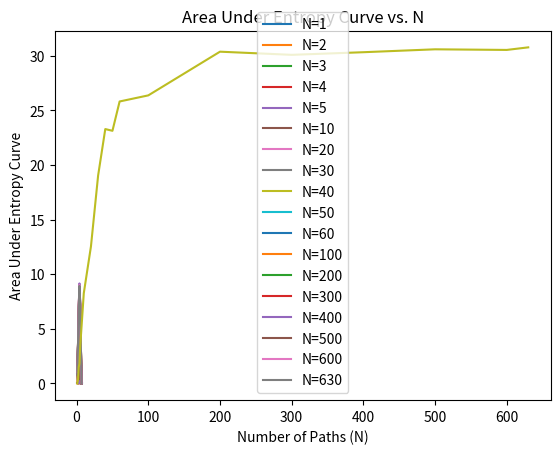

Source code (Python):
import random

import matplotlib.pyplot as plt
import numpy as np


# 定义查找包括停留在内的所有路径的函数
def find_paths_including_stays(adj_matrix, start, end, T, allow_stay=True):
    all_paths = []

    def dfs(current_node, path, steps_remaining):
        if steps_remaining == 0 and current_node == end:
            all_paths.append(path.copy())
            return
        elif steps_remaining < 0:
            return

        for next_node in range(len(adj_matrix[current_node])):
            if adj_matrix[current_node][next_node] > 0 or (
                allow_stay and next_node == current_node
            ):
                path.append(next_node)
                dfs(next_node, path, steps_remaining - 1)
                path.pop()

    dfs(start, [start], T)
    return all_paths


# 定义为路径分配概率权重的函数
def assign_probability_weights(all_paths, N):
    if N > len(all_paths):
        N = len(all_paths)
    selected_paths = random.sample(all_paths, N)
    weights = np.random.rand(N)
    weights /= weights.sum()  # 归一化权重
    return list(zip(selected_paths, weights))


# 定义计算单步转移矩阵的熵的函数
def calculate_entropy(matrix):
    entropy = 0
    for row in matrix:
        row = row[row > 0]  # 只考虑非零元素
        if row.size > 0:
            entropy += -np.sum(row * np.log(row))
    return entropy


# 定义计算条件概率转移矩阵和熵的函数
def calculate_transition_matrix_and_entropy(paths_with_probs, num_nodes, end, step, T):
    transition_matrix = np.zeros((num_nodes, num_nodes))
    denom = np.zeros(num_nodes)

    for path, weight in paths_with_probs:
        if step < T - 1:  # 非最后一步
            transition_matrix[path[step], path[step + 1]] += weight
            denom[path[step]] += weight
        elif step == T - 1:  # 最后一步
            if path[step] == end:  # 只考虑在终点的路径
                transition_matrix[path[step], end] += weight
                denom[path[step]] += weight

    # 归一化转移矩阵以获得条件概率
    for i in range(num_nodes):
        if denom[i] > 0:
            transition_matrix[i, :] /= denom[i]
        elif i == end:  # 最后一步终点到终点的转移概率为1
            transition_matrix[i, i] = 1

    # 计算熵
    entropy = calculate_entropy(transition_matrix)
    return entropy


# 定义绘制熵折线图的函数
def plot_entropy_curves(adj_matrix, start, end, T, N_values):
    num_nodes = len(adj_matrix)
    for N in N_values:
        paths = find_paths_including_stays(adj_matrix, start, end, T)
        path_weights = assign_probability_weights(paths, N)
        entropies = []
        for t in range(T):
            entropy = calculate_transition_matrix_and_entropy(
                path_weights, num_nodes, end, t, T
            )
            entropies.append(entropy)
        plt.plot(range(1, T + 1), entropies, label=f"N={N}")

    plt.xlabel("Step")
    plt.ylabel("Entropy")
    plt.title("Entropy Curves for Different N")
    plt.legend()
    plt.show()


# 定义绘制熵面积折线图的函数
def plot_entropy_area_curve(adj_matrix, start, end, T, N_values):
    num_nodes = len(adj_matrix)
    areas = []
    for N in N_values:
        paths = find_paths_including_stays(adj_matrix, start, end, T)
        path_weights = assign_probability_weights(paths, N)
        entropies = []
        for t in range(T):
            entropy = calculate_transition_matrix_and_entropy(
                path_weights, num_nodes, end, t, T
            )
            entropies.append(entropy)
        area = np.trapz(entropies)
        areas.append(area)

    plt.plot(N_values, areas)
    plt.xlabel("Number of Paths (N)")
    plt.ylabel("Area Under Entropy Curve")
    plt.title("Area Under Entropy Curve vs. N")
    plt.show()


# 示例：使用3x3网格邻接矩阵、起点、终点和步数T
adj_matrix_example = [
    [1, 1, 0, 1, 0, 0, 0, 0, 0],
    [1, 1, 1, 0, 1, 0, 0, 0, 0],
    [0, 1, 1, 0, 0, 1, 0, 0, 0],
    [1, 0, 0, 1, 1, 0, 1, 0, 0],
    [0, 1, 0, 1, 1, 1, 0, 1, 0],
    [0, 0, 1, 0, 1, 1, 0, 0, 1],
    [0, 0, 0, 1, 0, 0, 1, 1, 0],
    [0, 0, 0, 0, 1, 0, 1, 1, 1],
    [0, 0, 0, 0, 0, 1, 0, 1, 1],
]
start_example = 0
end_example = 8
T_example = 7
N_values_example = [
    1,
    2,
    3,
    4,
    5,
    10,
    20,
    30,
    40,
    50,
    60,
    100,
    200,
    300,
    400,
    500,
    600,
    630,
]  # 指定几个N值以绘制熵折线图和熵面积折线图

# 绘制熵折线图和熵面积折线图
plot_entropy_curves(
    adj_matrix_example, start_example, end_example, T_example, N_values_example
)
plot_entropy_area_curve(
    adj_matrix_example, start_example, end_example, T_example, N_values_example
)
